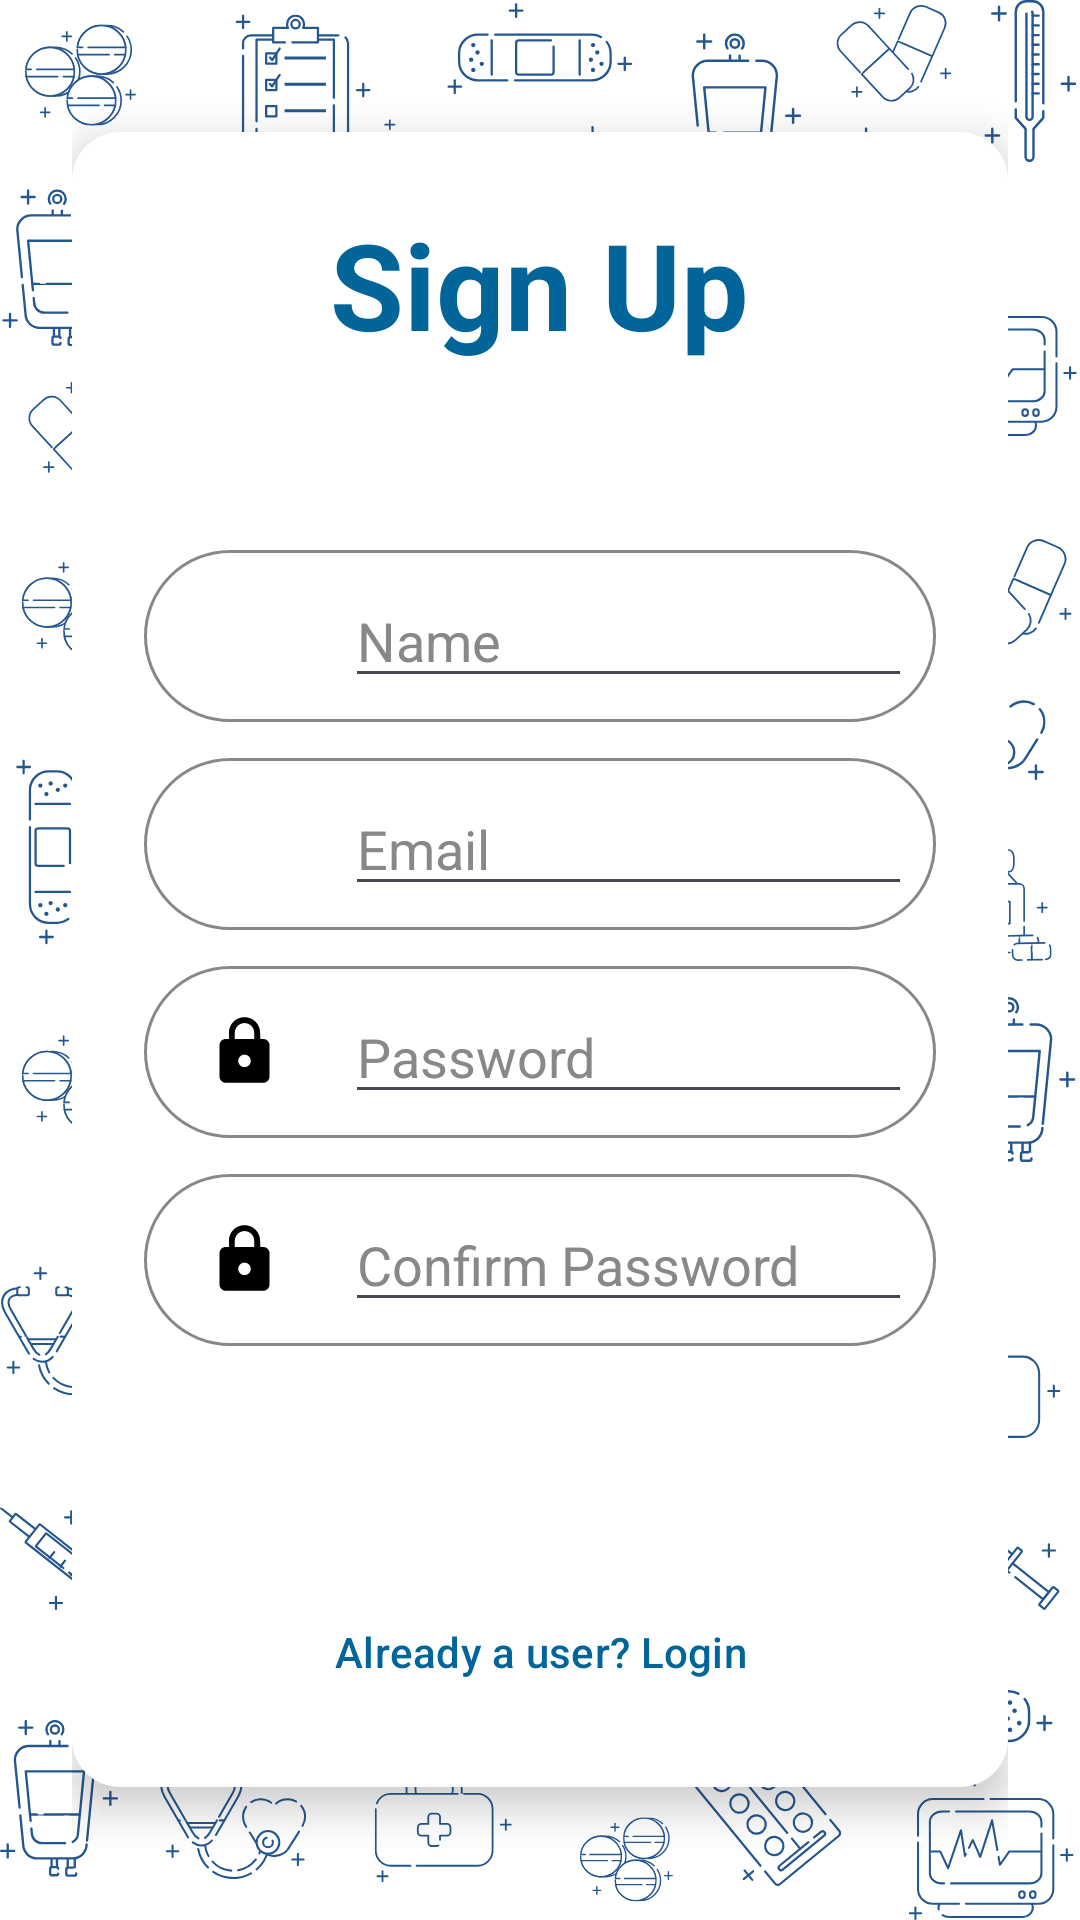

Write the Android layout XML for this screen, with the resource values it uses.
<!-- AndroidManifest.xml: application theme CustomTheme -->
<!-- res/layout/activity_signup.xml -->
<?xml version="1.0" encoding="utf-8"?>
<LinearLayout xmlns:android="http://schemas.android.com/apk/res/android"
    android:layout_width="match_parent"
    android:layout_height="match_parent"
    android:orientation="vertical"
    android:padding="24dp"
    android:gravity="center"
    android:background="@drawable/bg_sign">

    <LinearLayout
        android:layout_width="match_parent"
        android:layout_height="wrap_content"
        android:padding="24dp"
        android:background="@drawable/login_card_background"
        android:orientation="vertical"
        android:gravity="center"
        android:elevation="8dp">

        
        <TextView
            android:layout_width="wrap_content"
            android:layout_height="wrap_content"
            android:text="Sign Up"
            android:textSize="40sp"
            android:textStyle="bold"
            android:textColor="@color/primary_color"
            android:layout_gravity="center"
            android:paddingBottom="50dp"/>

        
        <LinearLayout
            android:layout_width="match_parent"
            android:layout_height="wrap_content"
            android:orientation="horizontal"
            android:background="@drawable/input_background"
            android:padding="8dp"
            android:gravity="center_vertical"
            android:layout_marginTop="12dp">

            <ImageView
                android:layout_width="59dp"
                android:layout_height="25dp"
                android:src="@drawable/ic_user"
                android:paddingEnd="8dp"/>

            <EditText
                android:id="@+id/etName"
                android:layout_width="0dp"
                android:layout_height="wrap_content"
                android:layout_weight="1"
                android:hint="Name"
                android:textColorHint="@color/gray"
                android:inputType="textPersonName"/>
        </LinearLayout>

        
        <LinearLayout
            android:layout_width="match_parent"
            android:layout_height="wrap_content"
            android:orientation="horizontal"
            android:background="@drawable/input_background"
            android:padding="8dp"
            android:gravity="center_vertical"
            android:layout_marginTop="12dp">

            <ImageView
                android:layout_width="59dp"
                android:layout_height="25dp"
                android:src="@drawable/ic_email"
                android:paddingEnd="8dp"/>

            <EditText
                android:id="@+id/etEmail"
                android:layout_width="0dp"
                android:layout_height="wrap_content"
                android:layout_weight="1"
                android:hint="Email"
                android:textColorHint="@color/gray"
                android:inputType="textEmailAddress"/>
        </LinearLayout>

        
        <LinearLayout
            android:layout_width="match_parent"
            android:layout_height="wrap_content"
            android:orientation="horizontal"
            android:background="@drawable/input_background"
            android:padding="8dp"
            android:gravity="center_vertical"
            android:layout_marginTop="12dp">

            <ImageView
                android:layout_width="59dp"
                android:layout_height="25dp"
                android:src="@drawable/ic_password"
                android:paddingEnd="8dp"/>

            <EditText
                android:id="@+id/etPassword"
                android:layout_width="0dp"
                android:layout_height="wrap_content"
                android:layout_weight="1"
                android:hint="Password"
                android:textColorHint="@color/gray"
                android:inputType="textPassword"/>
        </LinearLayout>

        
        <LinearLayout
            android:layout_width="match_parent"
            android:layout_height="wrap_content"
            android:orientation="horizontal"
            android:background="@drawable/input_background"
            android:padding="8dp"
            android:gravity="center_vertical"
            android:layout_marginTop="12dp">

            <ImageView
                android:layout_width="59dp"
                android:layout_height="25dp"
                android:src="@drawable/ic_password"
                android:paddingEnd="8dp"/>

            <EditText
                android:id="@+id/etConfirmPassword"
                android:layout_width="0dp"
                android:layout_height="wrap_content"
                android:layout_weight="1"
                android:hint="Confirm Password"
                android:textColorHint="@color/gray"
                android:inputType="textPassword"/>
        </LinearLayout>

        
        <Button
            android:id="@+id/btnSignUp"
            android:layout_width="match_parent"
            android:layout_height="55dp"
            android:text="Sign Up"
            android:textColor="#FFFFFF"
            android:backgroundTint="#016599"
            android:elevation="8dp"
            style="@style/CustomButton"
            android:layout_marginTop="20dp"/>

        
        <Button
            android:id="@+id/btnGoToLogin"
            android:layout_width="wrap_content"
            android:layout_height="wrap_content"
            android:text="Already a user? Login"
            android:textColor="@color/primary_color"
            android:layout_gravity="center"
            android:paddingTop="12dp"
            android:textSize="14sp"
            android:background="@android:color/transparent"
            android:elevation="0dp"/>
    </LinearLayout>
</LinearLayout>
<!-- resources referenced by this layout -->
<resources>
  <color name="gray">#888888</color>
  <color name="primary_color">#016599</color>
  <!-- drawable bg_sign: png bitmap (drawable, 536067 bytes) -->
  <!-- drawable ic_password (drawable) -->
  <vector xmlns:android="http://schemas.android.com/apk/res/android" android:height="25dp" android:viewportHeight="24" android:viewportWidth="24" android:width="25dp">
        
      <path android:fillColor="#000000" android:pathData="M18,8h-1L17,6c0,-2.76 -2.24,-5 -5,-5S7,3.24 7,6v2L6,8c-1.1,0 -2,0.9 -2,2v10c0,1.1 0.9,2 2,2h12c1.1,0 2,-0.9 2,-2L20,10c0,-1.1 -0.9,-2 -2,-2zM12,17c-1.1,0 -2,-0.9 -2,-2s0.9,-2 2,-2 2,0.9 2,2 -0.9,2 -2,2zM15.1,8L8.9,8L8.9,6c0,-1.71 1.39,-3.1 3.1,-3.1 1.71,0 3.1,1.39 3.1,3.1v2z"/>
      
  </vector>
  <!-- drawable input_background (drawable) -->
  <?xml version="1.0" encoding="utf-8"?>
  <shape xmlns:android="http://schemas.android.com/apk/res/android"
      android:shape="rectangle">
      <solid android:color="@android:color/white"/>
      <corners android:radius="30dp"/>
      <stroke android:width="1dp" android:color="@color/gray"/>
  </shape>
  <!-- drawable login_card_background (drawable) -->
  <?xml version="1.0" encoding="utf-8"?>
  <shape xmlns:android="http://schemas.android.com/apk/res/android"
      android:shape="rectangle">
      <solid android:color="@android:color/white"/>
      <corners android:radius="16dp"/>
      <padding android:left="16dp" android:top="16dp" android:right="16dp" android:bottom="16dp"/>
      <shadow android:radius="8dp" android:color="@color/shadow_gray"/>
  </shape>
  <style name="CustomButton" parent="Widget.Material3.Button">
          <item name="android:backgroundTint">#016599</item>
          <item name="android:textColor">#FFFFFF</item>
          
          <item name="android:elevation">8dp</item>     
      </style>
  <style name="CustomTheme" parent="Theme.Material3.DayNight">
          <item name="colorPrimary">#016599</item>
          <item name="colorPrimaryContainer">#005080</item>
          <item name="android:buttonStyle">@style/CustomButton</item>
      </style>
  <color name="shadow_gray">#DDDDDD</color>
</resources>
